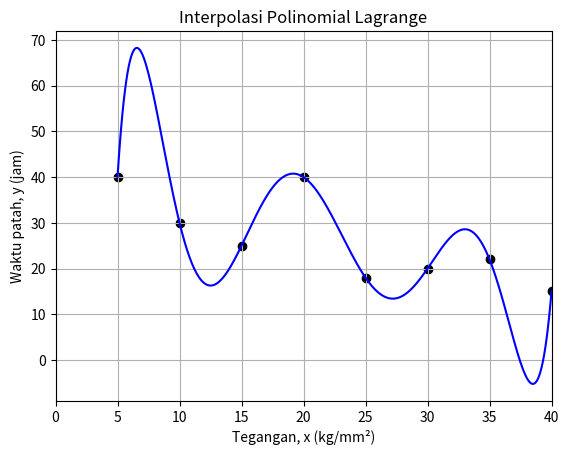

Here is the Python script that generated this plot:
import matplotlib.pyplot as plt
import numpy as np

# Function interpolasi Lagrange
def lagrange(points, x):
    hasil = 0.0
    n = len(points)  # Jumlah titik data
    for i in range(n):
        xi, yi = points[i]  # Titik data ke-i (xi, yi)
        term = yi  # Awalnya term bernilai yi
        for j in range(n):
            if i != j:  # Menghindari pembagian dengan nol
                xj, _ = points[j]  # Titik data ke-j (xj, _)
                term *= (x - xj) / (xi - xj)  # Menghitung term Lagrange
        hasil += term  # Menambahkan term ke hasil
    
    return hasil

# Data pengukuran (tegangan, waktu patah)
points = [(5, 40), (10, 30), (15, 25), (20, 40), (25, 18), (30, 20), (35, 22), (40, 15)]

x = 25  # Tegangan yang ingin diinterpolasi

# Menghitung nilai interpolasi pada tegangan x
hasil_value = lagrange(points, x)

# Menampilkan hasil interpolasi
print(f"P({x}) = {hasil_value:.5f}")
print(f"Jadi nilai interpolasi pada x = {x} yaitu {hasil_value:.5f}")

# Plot grafik hasil interpolasi untuk rentang tegangan 5 <= x <= 40
x_values = np.arange(5, 40.1, 0.1) 
y_values = [lagrange(points, x) for x in x_values]

# Membuat plot
plt.plot(x_values, y_values, "b") 
plt.scatter(*zip(*points), color='black')
plt.grid() 
plt.xlim(0, 40)
plt.xlabel('Tegangan, x (kg/mm²)')
plt.ylabel('Waktu patah, y (jam)')
plt.title('Interpolasi Polinomial Lagrange')

# Menampilkan grafik
plt.show()